Labelled photos from "hospital_1", an image-classification folder in fahadjamil567/Gastric_Cancer-Model. The possible labels are: ADI, DEB, LYM, MUC, MUS, NOR, STR, TUM.

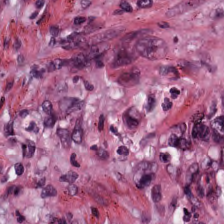
Label: STR

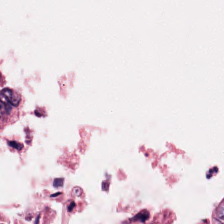
Label: MUC

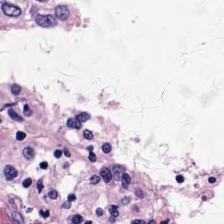
Label: NOR

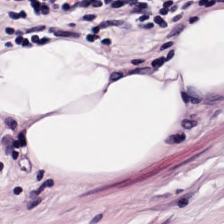
Label: ADI

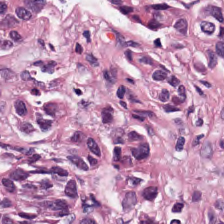
Label: TUM

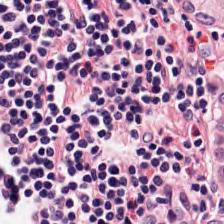
Label: LYM
